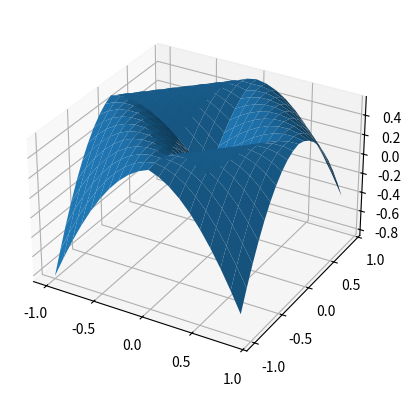

The matplotlib source for this figure:
import matplotlib.pyplot as plt
import numpy as np
from mpl_toolkits.mplot3d import axes3d
fig = plt.figure()
ax = fig.add_subplot(projection='3d')
x=np.arange(-1,1,0.1)
y=np.arange(-1,1,0.1)
xmesh,ymesh=np.meshgrid(x,y)
zmesh=np.cos(np.absolute(xmesh)+np.absolute(ymesh))*(np.absolute(xmesh)+np.absolute(ymesh))
ax.plot_surface(xmesh,ymesh, zmesh)

ax.set_aspect('equal')
plt.show()